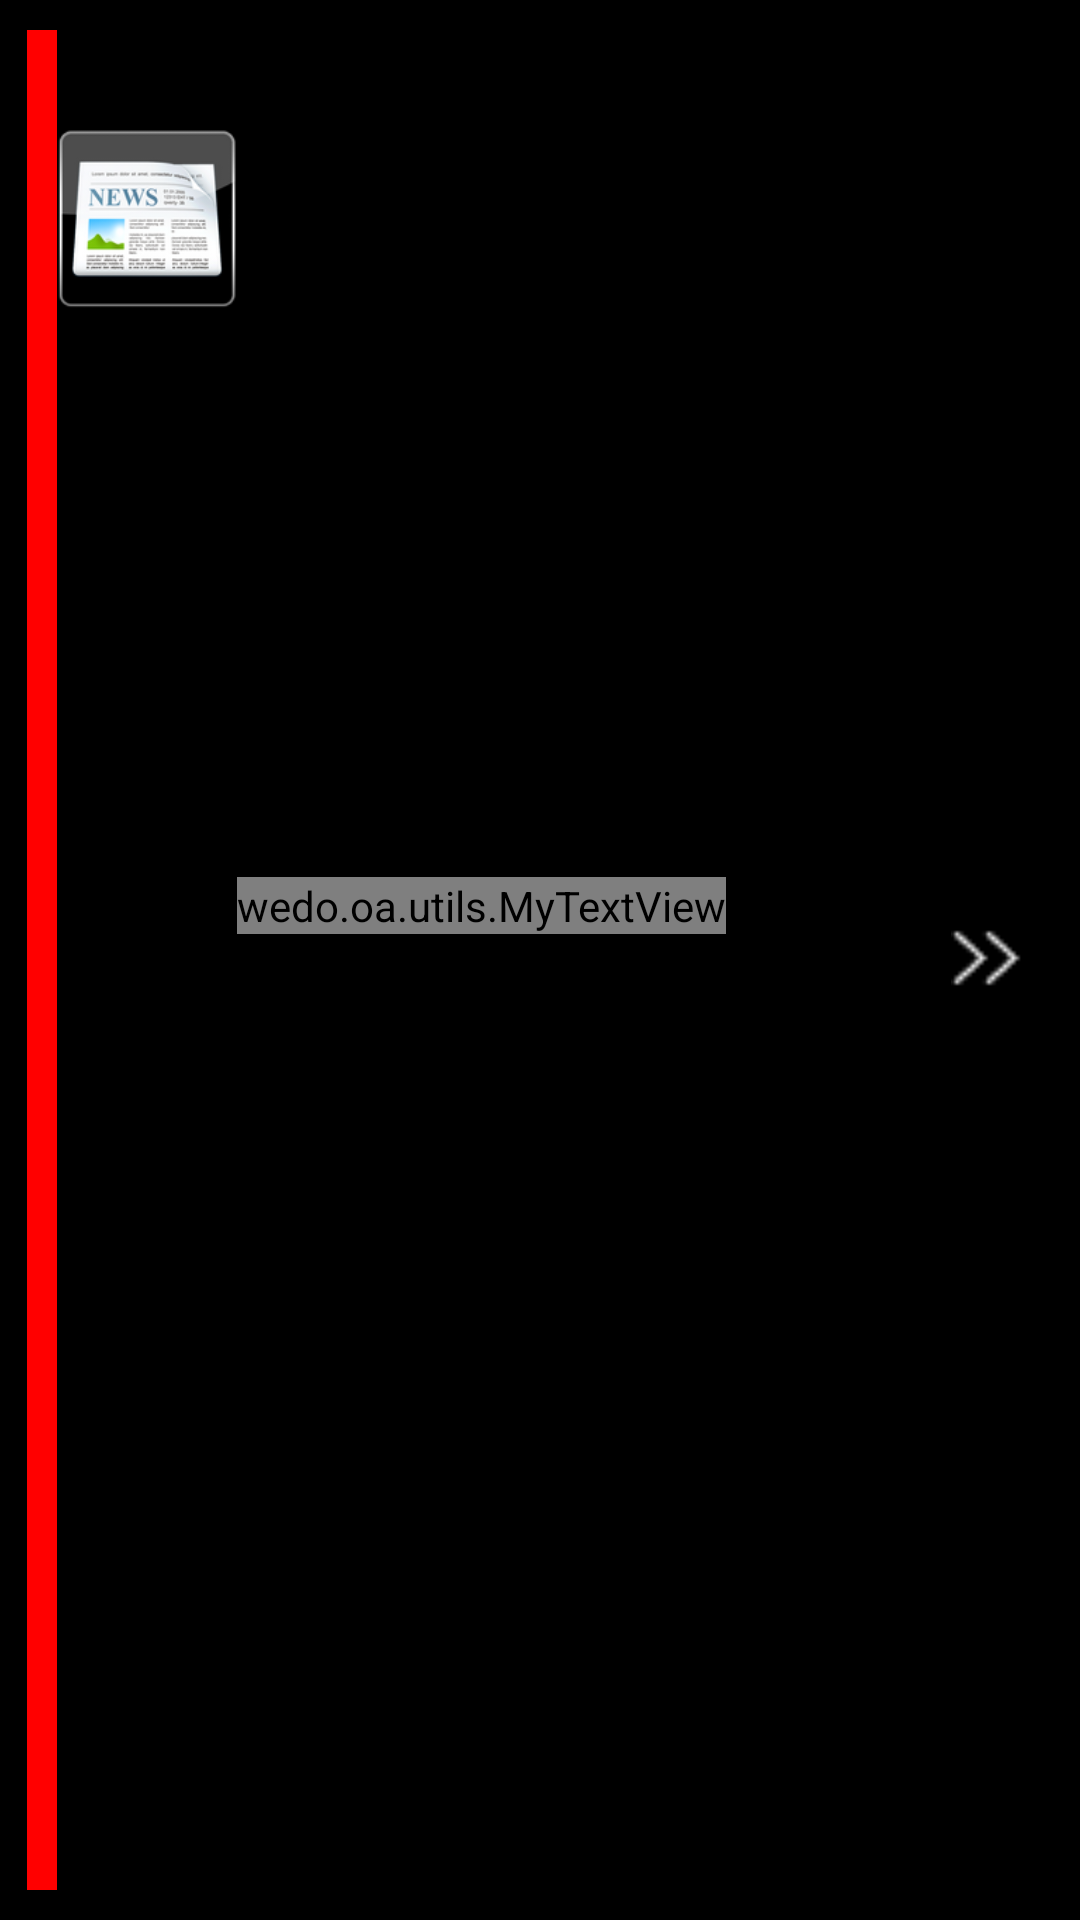

Produce the Android XML layout that renders to this screen, including the resource entries it uses.
<!-- AndroidManifest.xml: application theme android:Theme.Black.NoTitleBar -->
<!-- res/layout/list_adapter.xml -->
<?xml version="1.0" encoding="UTF-8"?>
<LinearLayout xmlns:android="http://schemas.android.com/apk/res/android"
    android:layout_width="match_parent"
    android:layout_height="72dip"
    android:background="@drawable/item_indicator_bg"
    android:orientation="horizontal" >

    <ImageView
        android:id="@+id/news_hotcolor"
        android:layout_width="10dp"
        android:layout_height="match_parent"
        android:layout_marginBottom="1dp"
        android:layout_marginTop="1dp"
        android:background="#f00" >
    </ImageView>

    <ImageView
        android:id="@+id/news_image"
        android:layout_width="60dp"
        android:layout_height="wrap_content"
        android:src="@drawable/news" >
    </ImageView>

    <RelativeLayout
        android:layout_width="match_parent"
        android:layout_height="match_parent" >

        <LinearLayout
            android:layout_width="wrap_content"
            android:layout_height="wrap_content"
            android:layout_centerVertical="true"
            android:orientation="vertical" >

            <wedo.oa.utils.MyTextView
                android:id="@+id/news_title"
                android:layout_width="wrap_content"
                android:layout_height="wrap_content"
                android:ellipsize="marquee"
                android:marqueeRepeatLimit="marquee_forever"
                android:singleLine="true"
                android:text="新闻标题"
                android:textColor="#000000"
                android:textSize="14sp" >
            </wedo.oa.utils.MyTextView>

            <LinearLayout
                android:layout_width="wrap_content"
                android:layout_height="wrap_content"
                android:orientation="horizontal" >

                <TextView
                    android:id="@+id/news_person"
                    android:layout_width="wrap_content"
                    android:layout_height="wrap_content"
                    android:text="发布人:"
                    android:textColor="#000000"
                    android:textSize="12sp" >
                </TextView>

                <TextView
                    android:id="@+id/news_clickcount"
                    android:layout_width="wrap_content"
                    android:layout_height="wrap_content"
                    android:text="hint"
                    android:textColor="#000000"
                    android:textSize="12sp" >
                </TextView>
            </LinearLayout>

            <TextView
                android:id="@+id/news_date"
                android:layout_width="wrap_content"
                android:layout_height="wrap_content"
                android:layout_gravity="bottom"
                android:paddingTop="1dp"
                android:singleLine="true"
                android:text="发布日期"
                android:textColor="#000000"
                android:textSize="12sp" >
            </TextView>
        </LinearLayout>

        <ImageView
            android:id="@+id/imageView1"
            android:layout_width="wrap_content"
            android:layout_height="wrap_content"
            android:layout_alignParentRight="true"
            android:layout_centerInParent="true"
            android:layout_marginRight="10dp"
            android:src="@drawable/right3" >
        </ImageView>
    </RelativeLayout>

</LinearLayout>
<!-- resources referenced by this layout -->
<resources>
  <!-- drawable item_indicator_bg (drawable) -->
  <?xml version="1.0" encoding="utf-8"?>
  <selector xmlns:android="http://schemas.android.com/apk/res/android">
  
      <item android:drawable="@drawable/item_focused" android:state_pressed="true"/>
      <item android:drawable="@drawable/item_focused" android:state_focused="true"/>
      <item android:drawable="@drawable/item_selected" android:state_selected="true"/>
  
  </selector>
  <!-- drawable news: png bitmap (drawable, 65859 bytes) -->
  <!-- drawable right3: png bitmap (drawable-ldpi, 341 bytes) -->
</resources>
